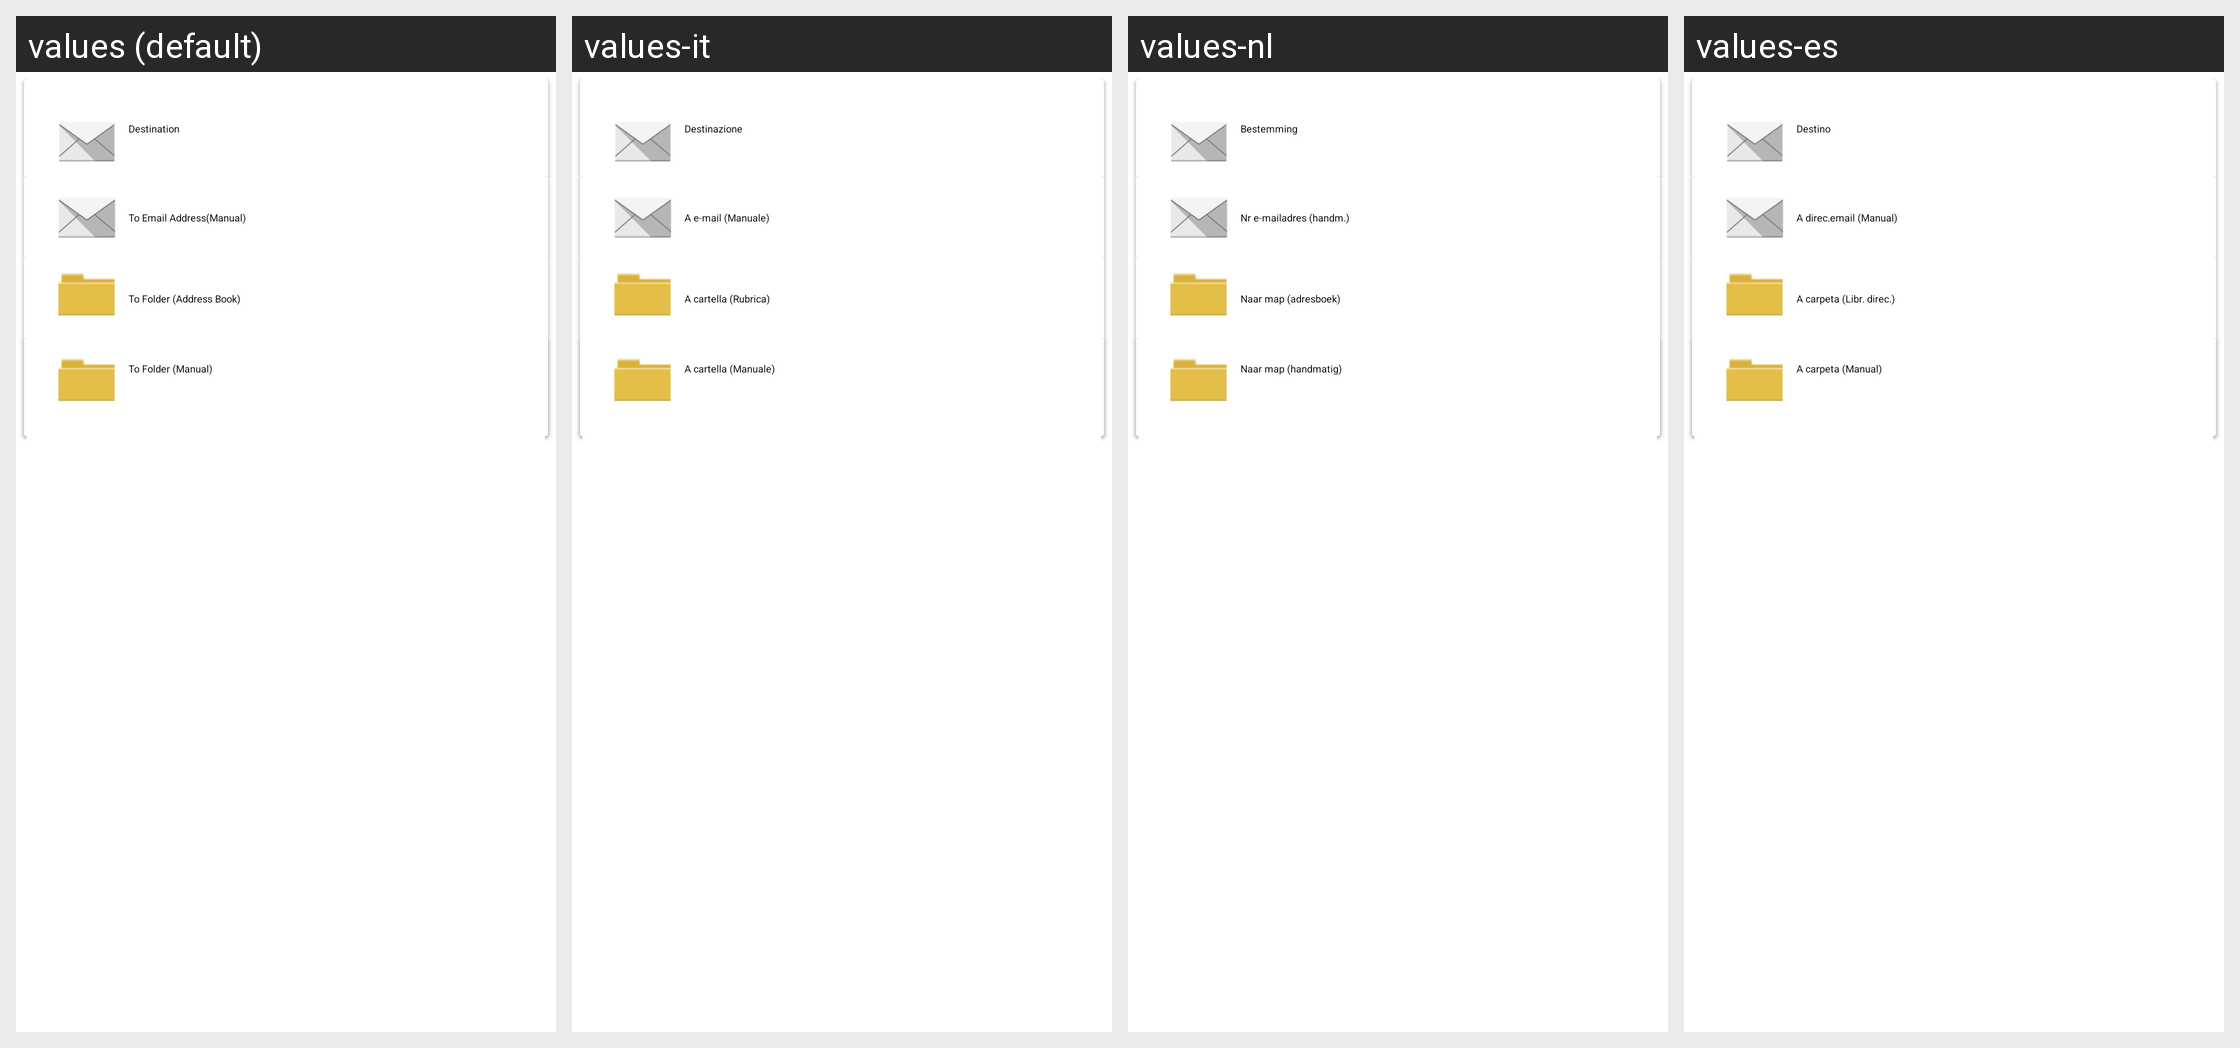

Locale-by-locale string values for the Android screen shown in this grid:
Android screen res/layout/view_select_service.xml rendered under 4 locales, left to right: values (default), values-it, values-nl, values-es. Device: Nexus 5 (rendered at 1080×1920; each locale shown at half size, 540×960, under a caption strip naming it); theme AppTheme.
Other locales in the repository, not shown: values-ca, values-cs, values-da, values-de, values-el, values-en, values-fi, values-fr, values-hu, values-ja, values-ko, values-nb, values-pl, values-pt, values-pt-rBR, values-ru, values-sv, values-th, values-tr, values-zh-rCN, values-zh-rTW.
Strings drawn on this screen, with the default value and each locale's value (text and hints the layout hard-codes, and strings that could not be matched under every locale, appear in the picture but are not listed):

txid_scan_b_dest_select_mail
  values: Destination
  values-it: Destinazione
  values-nl: Bestemming
  values-es: Destino

txid_scan_b_dest_select_mail_add
  values: To Email Address(Manual)
  values-it: A e-mail (Manuale)
  values-nl: Nr e-mailadres (handm.)
  values-es: A direc.email (Manual)

txid_scan_b_dest_select_folder
  values: To Folder (Address Book)
  values-it: A cartella (Rubrica)
  values-nl: Naar map (adresboek)
  values-es: A carpeta (Libr. direc.)

txid_scan_b_dest_select_folder_add
  values: To Folder (Manual)
  values-it: A cartella (Manuale)
  values-nl: Naar map (handmatig)
  values-es: A carpeta (Manual)
